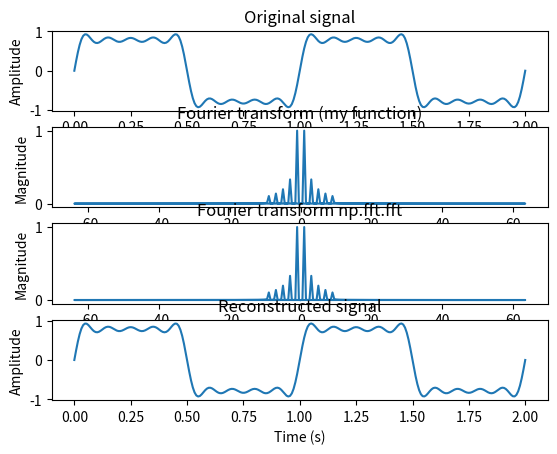

Source code (Python):
import numpy as np
import matplotlib.pyplot as plt

def fft(signal):
    N = len(signal)
    if N <= 1:
        return signal

    even = fft(signal[0::2])
    odd = fft(signal[1::2])

    # ====================================================== #
    # ----------------- method 1 (for loop) ---------------- #
    # ====================================================== #

    # spectrum = np.zeros_like(signal, dtype=np.complex128)
    # for k in range(N//2):
    #     factor = np.exp(-2j * np.pi * k / N)
    #     T = factor * odd[k]
    #     spectrum[k] = even[k] + T
    #     spectrum[k + N//2] = even[k] - T


    # ====================================================== #
    # -------------- method 2 (vectorization) -------------- #
    # ====================================================== #

    factor = np.exp(-2j*np.pi * np.arange(N)/ N)
    spectrum = np.concatenate(
        [even + factor[:N//2] * odd,
        even + factor[N//2:] * odd]
        )

    return spectrum


def ifft(spectrum):
    N = len(spectrum)
    if N <= 1:
        return spectrum
    
    even = ifft(spectrum[0::2])
    odd = ifft(spectrum[1::2])

    # ====================================================== #
    # ----------------- method 1 (for loop) ---------------- #
    # ====================================================== #

    # signal = np.zeros_like(spectrum, dtype=np.complex128)
    # for k in range(N//2):
    #     factor = np.exp(2j * np.pi * k / N)
    #     T = factor * odd[k]
    #     signal[k] = even[k] + T
    #     signal[k + N//2] = even[k] - T
    

    # ====================================================== #
    # -------------- method 2 (vectorization) -------------- #
    # ====================================================== #

    factor = np.exp(2j*np.pi * np.arange(N)/ N)
    signal = np.concatenate(
        [even + factor[:N//2] * odd,
        even + factor[N//2:] * odd]
        )
    
    return signal


if __name__ == '__main__':
    fs = 128  # Sampling rate
    second = 2
    num_samples = fs * second  # Total number of samples
    t = np.linspace(0, second, num_samples)  # Time vector

    x = 0
    for Hz in range(1, 10, 2):
        x += 1/Hz * np.sin( 2*np.pi * Hz*t )  # Input signal

    # Compute the Fourier transform of the signal
    X1 = fft(x)
    X2 = np.fft.fft(x)
    x_recon = ifft(X1) / len(X1)

    # Equalize magnitude of the Fourier transform with amplitude of the signal
    X1 /= (num_samples / 2)
    X2 /= (num_samples / 2)

    # Compute the frequency vector
    freq = np.fft.fftfreq(num_samples, 1/fs)

    # Plot the input signal and its Fourier transform
    fig, axs = plt.subplots(4, 1)
    axs[0].plot(t, x)
    axs[0].set_xlabel('Time (s)')
    axs[0].set_ylabel('Amplitude')
    axs[0].set_title('Original signal')

    axs[1].plot(freq, np.abs(X1))
    axs[1].set_xlabel('Frequency (Hz)')
    axs[1].set_ylabel('Magnitude')
    axs[1].set_title('Fourier transform (my function)')

    axs[2].plot(freq, np.abs(X2))
    axs[2].set_xlabel('Frequency (Hz)')
    axs[2].set_ylabel('Magnitude')
    axs[2].set_title('Fourier transform np.fft.fft')

    axs[3].plot(t, x_recon.real)
    axs[3].set_xlabel('Time (s)')
    axs[3].set_ylabel('Amplitude')
    axs[3].set_title('Reconstructed signal')

    plt.show()